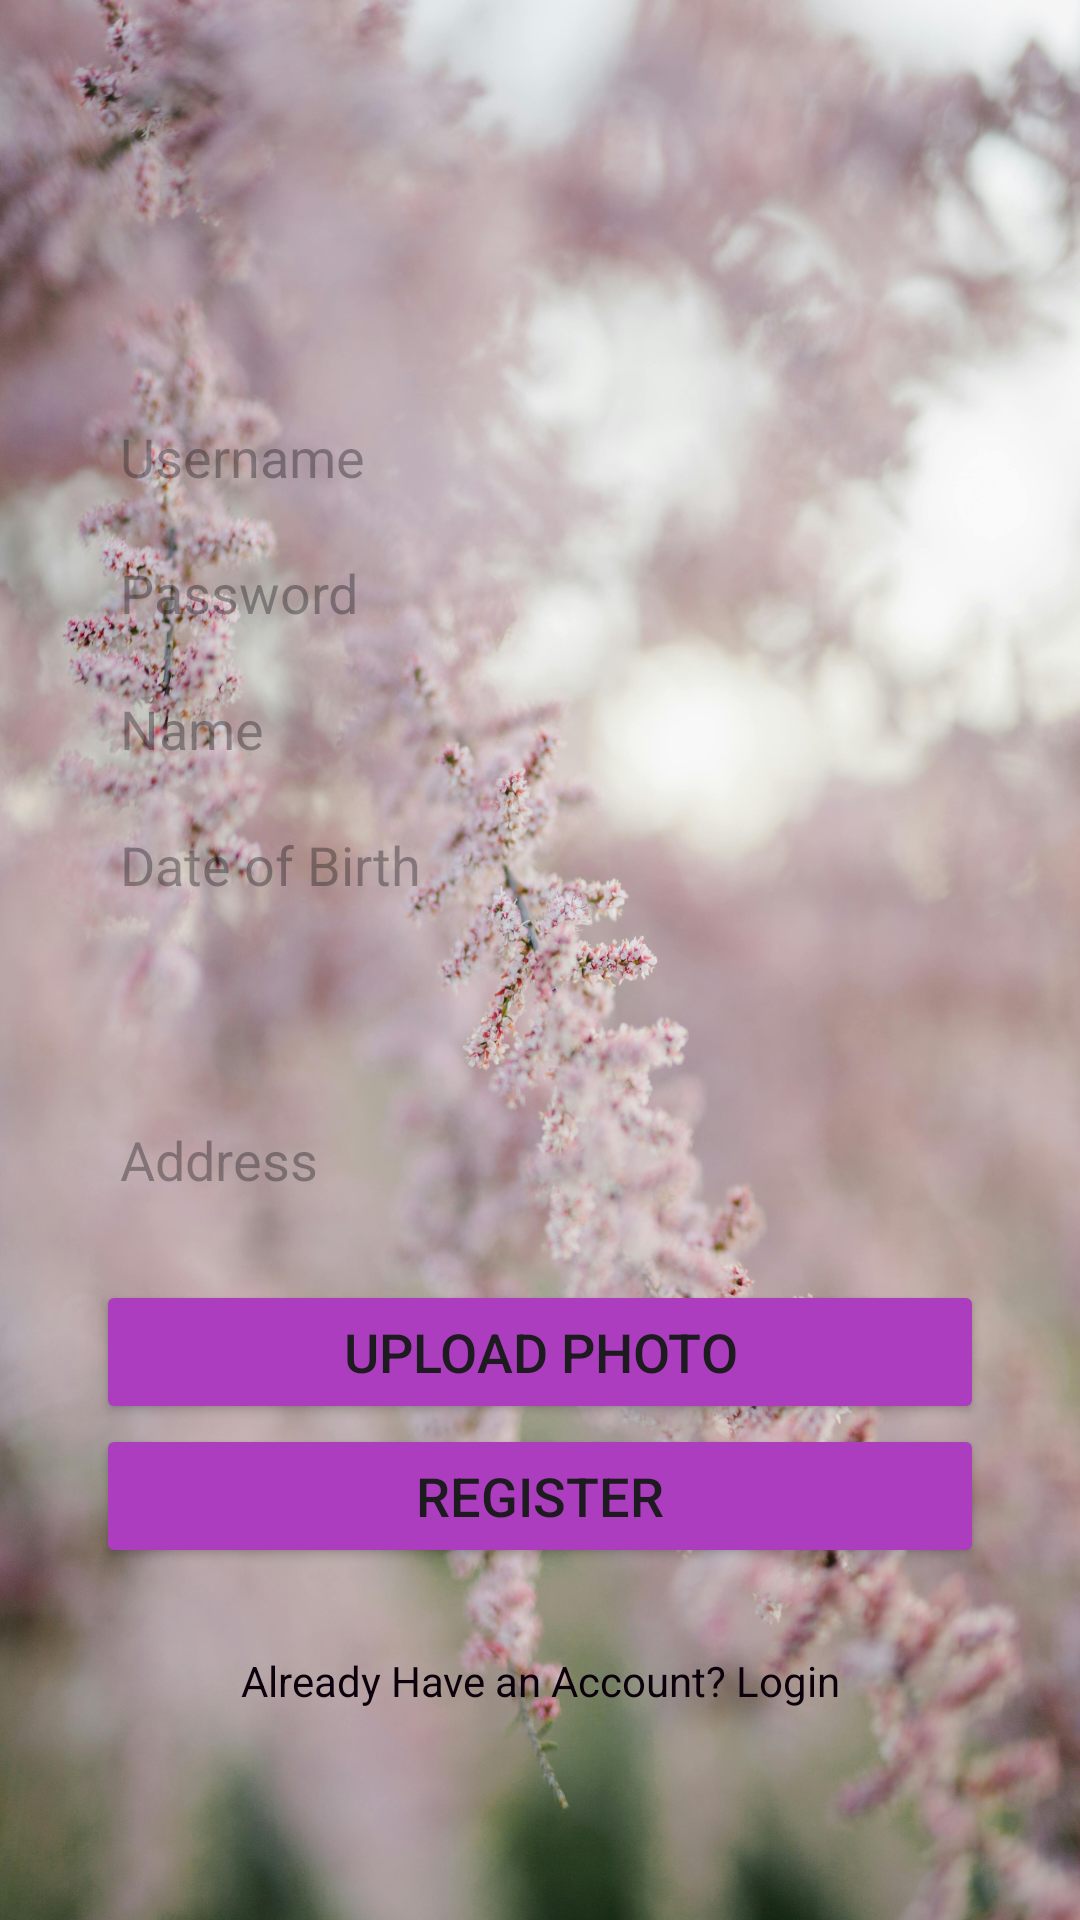

Layout XML and referenced resources for this Android screen:
<!-- AndroidManifest.xml: activity theme Theme.Assignmentmad -->
<!-- res/layout/activity_register.xml -->
<?xml version="1.0" encoding="utf-8"?>
<ScrollView xmlns:android="http://schemas.android.com/apk/res/android"
    android:layout_width="match_parent"
    android:layout_height="match_parent"
    xmlns:app="http://schemas.android.com/apk/res-auto"
    android:background="@drawable/purp"
    android:gravity="center"
    android:orientation="vertical"
    android:padding="16dp">

    <LinearLayout
        android:layout_width="match_parent"
        android:layout_height="wrap_content"
        android:orientation="vertical"
        android:padding="16dp">

        <EditText
            android:id="@+id/etUsername"
            android:layout_width="match_parent"
            android:layout_height="wrap_content"
            android:hint="Username"
            android:layout_marginTop="100dp"
            android:background="@drawable/custom_edittext"
            android:drawablePadding="8dp"
            android:inputType="textEmailAddress"
            android:padding="8dp"
            android:textColor="@color/black"
            android:textColorHighlight="@color/cardview_dark_background"/>

        <EditText
            android:id="@+id/etPassword"
            android:layout_width="match_parent"
            android:layout_height="wrap_content"
            android:layout_marginTop="5dp"
            android:hint="Password"
            android:inputType="textPassword"
            android:background="@drawable/custom_edittext"
            android:drawablePadding="8dp"
            android:padding="8dp"
            android:textColor="@color/black"
            android:textColorHighlight="@color/cardview_dark_background" />

        <EditText
            android:id="@+id/etName"
            android:layout_width="match_parent"
            android:layout_height="wrap_content"
            android:hint="Name"
            android:layout_marginTop="5dp"
            android:background="@drawable/custom_edittext"
            android:drawablePadding="8dp"
            android:inputType="textEmailAddress"
            android:padding="8dp"
            android:textColor="@color/black"
            android:textColorHighlight="@color/cardview_dark_background" />

        <EditText
            android:id="@+id/etDateOfBirth"
            android:layout_width="match_parent"
            android:layout_height="wrap_content"
            android:hint="Date of Birth"
            android:layout_marginTop="5dp"
            android:background="@drawable/custom_edittext"
            android:drawablePadding="8dp"
            android:inputType="textEmailAddress"
            android:padding="8dp"
            android:textColor="@color/black"
            android:textColorHighlight="@color/cardview_dark_background" />

        <Spinner
            android:id="@+id/spGender"
            android:layout_width="match_parent"
            android:layout_height="48dp"
            android:hint="Email"
            android:layout_marginTop="5dp"
            android:entries="@array/gender_options"
            android:background="@drawable/custom_edittext"
            android:drawablePadding="8dp"
            android:inputType="textEmailAddress"
            android:padding="8dp"
            android:textColor="@color/black"
            android:textColorHighlight="@color/cardview_dark_background" />

        <EditText
            android:id="@+id/etAddress"
            android:layout_width="match_parent"
            android:layout_height="wrap_content"
            android:hint="Address"
            android:layout_marginTop="5dp"
            android:entries="@array/gender_options"
            android:background="@drawable/custom_edittext"
            android:drawablePadding="8dp"
            android:inputType="textEmailAddress"
            android:padding="8dp"
            android:textColor="@color/black"
            android:textColorHighlight="@color/cardview_dark_background" />

        <Button
            android:id="@+id/btnUploadPhoto"
            android:layout_width="match_parent"
            android:layout_height="wrap_content"
            android:text="Upload Photo"
            android:layout_marginTop="20dp"
            android:onClick="onComplete"
            android:backgroundTint="#AC3DBF"
            android:textSize="18sp"
            app:cornerRadius="20dp"/>

        <Button
            android:id="@+id/btnRegister"
            android:layout_width="match_parent"
            android:layout_height="wrap_content"
            android:text="Register"
            android:onClick="onComplete"
            android:backgroundTint="#AC3DBF"
            android:textSize="18sp"
            app:cornerRadius="20dp" />

        <TextView
            android:id="@+id/logintxt"
            android:layout_width="match_parent"
            android:layout_height="wrap_content"
            android:layout_marginTop="20dp"
            android:layout_marginBottom="5dp"
            android:clickable="true"
            android:padding="8dp"
            android:text="Already Have an Account? Login"
            android:textAlignment="center"
            android:textColor="#0B000C"
            android:textSize="14sp"/>

    </LinearLayout>

</ScrollView>
<!-- resources referenced by this layout -->
<resources>
  <color name="black">#FF000000</color>
  <!-- drawable purp: jpg bitmap (drawable, 606346 bytes) -->
  <style name="Theme.Assignmentmad" parent="Base.Theme.Assignmentmad" />
  <style name="Base.Theme.Assignmentmad" parent="Theme.Material3.DayNight.NoActionBar">
          
          
      </style>
</resources>
